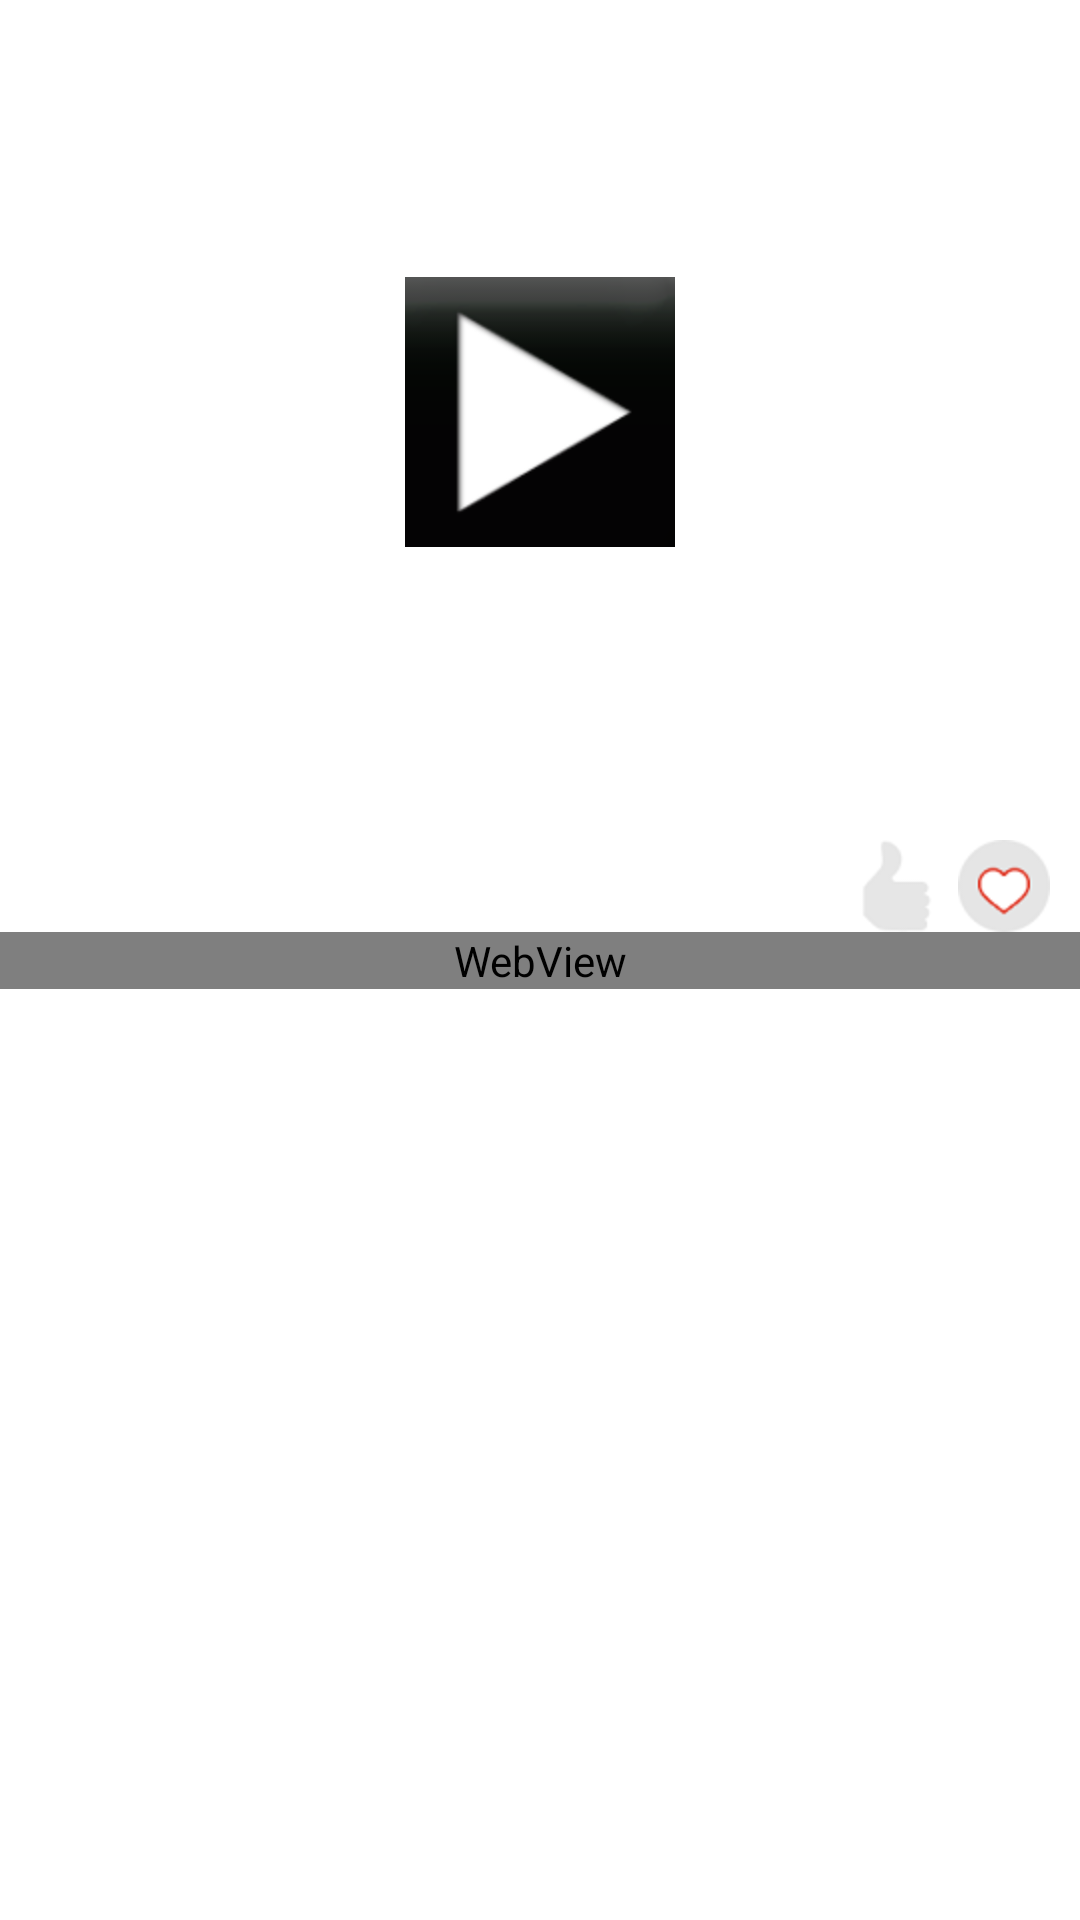

Produce the Android XML layout that renders to this screen, including the resource entries it uses.
<!-- AndroidManifest.xml: activity theme NoTitle -->
<!-- res/layout/activity_detail.xml -->
<ScrollView xmlns:android="http://schemas.android.com/apk/res/android"
    xmlns:tools="http://schemas.android.com/tools"
    android:id="@+id/scroll"
    android:layout_width="match_parent"
    android:layout_height="wrap_content"
    android:background="@color/white"
    android:overScrollMode="never" >

    <RelativeLayout
        android:layout_width="match_parent"
        android:layout_height="wrap_content"
        android:background="@color/white"
        android:overScrollMode="always" >

        <RelativeLayout
            android:id="@+id/rlpreview"
            android:layout_width="match_parent"
            android:layout_height="275dp" >

            <ImageView
                android:id="@+id/imgPreview"
                android:layout_width="match_parent"
                android:layout_height="275dp"
                android:contentDescription="preview" />

            <ImageButton
                android:id="@+id/play"
                android:layout_width="wrap_content"
                android:layout_height="wrap_content"
                android:layout_centerInParent="true"
                android:background="@drawable/play"
                android:contentDescription="preview" />

            <TextView
                android:id="@+id/detailtitle"
                android:layout_width="fill_parent"
                android:layout_height="wrap_content"
                android:layout_alignParentBottom="true"
                android:padding="5dp"
                android:singleLine="true"
                android:textColor="@color/white"
                android:textSize="16sp" />
        </RelativeLayout>

        <TextView
            android:id="@+id/about"
            android:layout_width="wrap_content"
            android:layout_height="wrap_content"
            android:layout_below="@id/rlpreview"
            android:layout_marginLeft="5dp"
            android:layout_marginTop="5dp"
            android:text=""
            android:textColor="@color/grey"
            android:textSize="16sp" />

        <ImageView
            android:id="@+id/favorite"
            android:layout_width="wrap_content"
            android:layout_height="wrap_content"
            android:layout_alignParentRight="true"
            android:layout_below="@id/rlpreview"
            android:layout_marginRight="10dp"
            android:layout_marginTop="5dp"
            android:paddingLeft="5dp"
            android:background="@drawable/favorite_icon" />

        <ImageView
            android:id="@+id/unfavorite"
            android:layout_width="wrap_content"
            android:layout_height="wrap_content"
            android:layout_alignParentRight="true"
            android:layout_below="@id/rlpreview"
            android:layout_marginRight="10dp"
            android:layout_marginTop="5dp"
            android:paddingLeft="5dp"
            android:background="@drawable/unfavorite_icon" />

        <ImageView
            android:id="@+id/like"
            android:layout_width="wrap_content"
            android:layout_height="wrap_content"
            android:layout_below="@id/rlpreview"
            android:layout_marginRight="5dp"
            android:layout_marginTop="5dp"
            android:paddingLeft="5dp"
            android:layout_toLeftOf="@id/favorite"
            android:background="@drawable/like_icon" />

        <ImageView
            android:id="@+id/dislike"
            android:layout_width="wrap_content"
            android:layout_height="wrap_content"
            android:layout_below="@id/rlpreview"
            android:layout_marginRight="5dp"
            android:layout_marginTop="5dp"
            android:paddingLeft="5dp"
            android:layout_toLeftOf="@id/favorite"
            android:background="@drawable/dislike_icon" />

        <WebView
            android:id="@+id/detailView"
            android:layout_width="fill_parent"
            android:layout_height="wrap_content"
            android:layout_below="@id/favorite" />

        <ProgressBar
            android:id="@+id/progress"
            style="?android:attr/progressBarStyleLarge"
            android:layout_width="wrap_content"
            android:layout_height="wrap_content"
            android:layout_centerInParent="true"
            android:visibility="gone" />
    </RelativeLayout>

</ScrollView>
<!-- resources referenced by this layout -->
<resources>
  <color name="grey">#A0A0A0</color>
  <color name="white">#FFFFFF</color>
  <!-- drawable dislike_icon: png bitmap (drawable-hdpi, 895 bytes) -->
  <!-- drawable favorite_icon: png bitmap (drawable-hdpi, 1758 bytes) -->
  <!-- drawable like_icon: png bitmap (drawable-hdpi, 1362 bytes) -->
  <!-- drawable play: bmp bitmap (drawable-hdpi, 72954 bytes) -->
  <!-- drawable unfavorite_icon: png bitmap (drawable-hdpi, 1949 bytes) -->
  <style name="NoTitle" parent="AppBaseTheme">
          <item name="android:windowTitleSize">47dp</item>
          <item name="android:windowActionBar">false</item>
      </style>
  <style name="AppBaseTheme" parent="android:Theme.Light">
          
      </style>
</resources>
